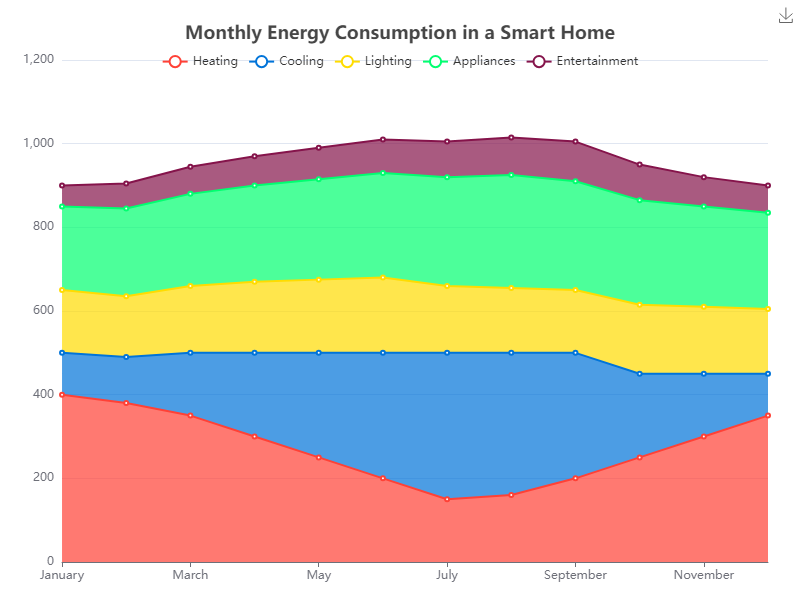

Source data for this figure (header and first rows):
Month, Heating, Cooling, Lighting, Appliances, Entertainment
January, 400, 100, 150, 200, 50
February, 380, 110, 145, 210, 60
March, 350, 150, 160, 220, 65
April, 300, 200, 170, 230, 70
May, 250, 250, 175, 240, 75
June, 200, 300, 180, 250, 80
July, 150, 350, 160, 260, 85
August, 160, 340, 155, 270, 90
September, 200, 300, 150, 260, 95
October, 250, 200, 165, 250, 85
November, 300, 150, 160, 240, 70
December, 350, 100, 155, 230, 65
